The GitHub repository rjohnson279/Caribbean-and-Hawaiian-Marine-Reef-Life-Image-Classification contains a labelled image folder "Caribbean-and-Hawaii-Marine-Life-1" with 5 categories: cuttlefish, eagle ray, green sea turtle, reef triggerfish, stingray. Examples follow, each with its label.

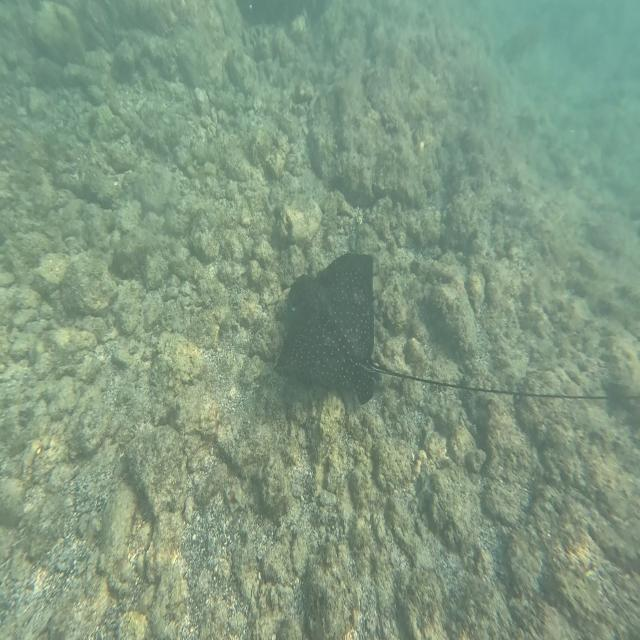
Label: eagle ray

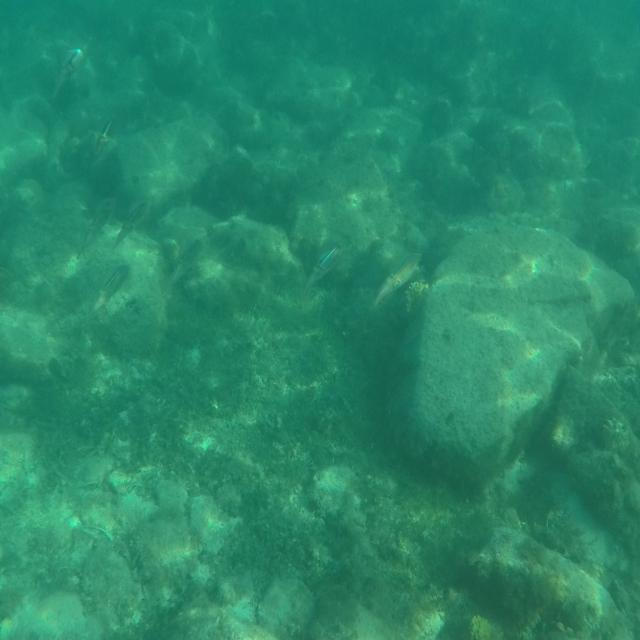
Label: cuttlefish

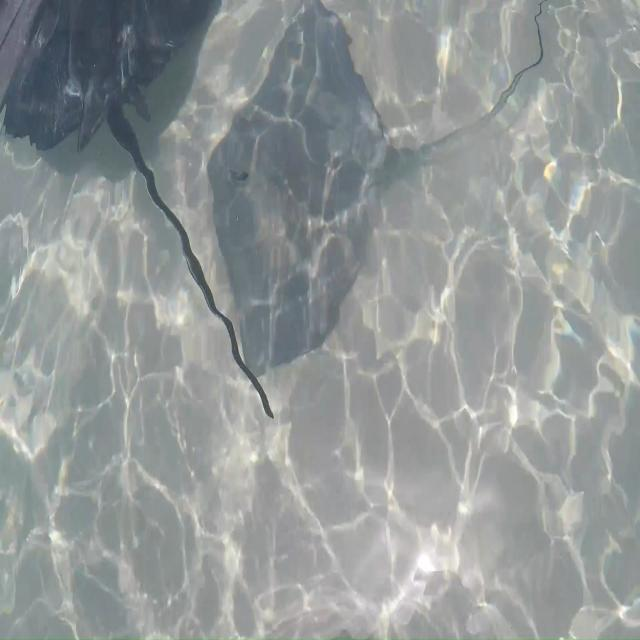
Label: stingray

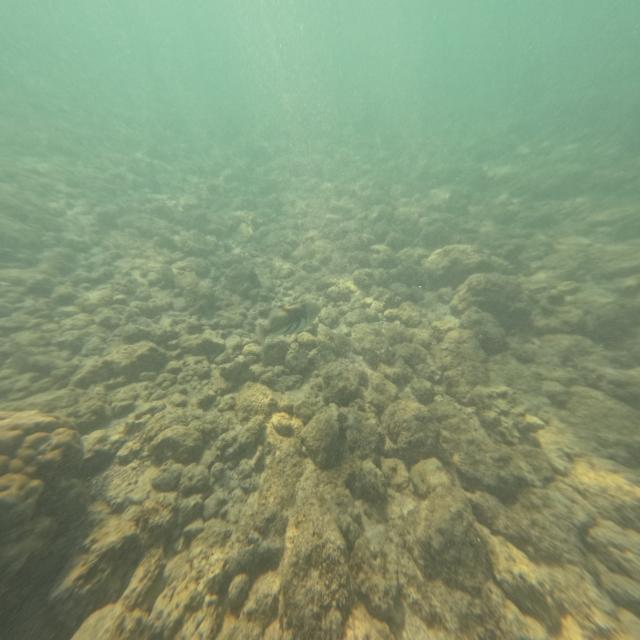
Label: reef triggerfish

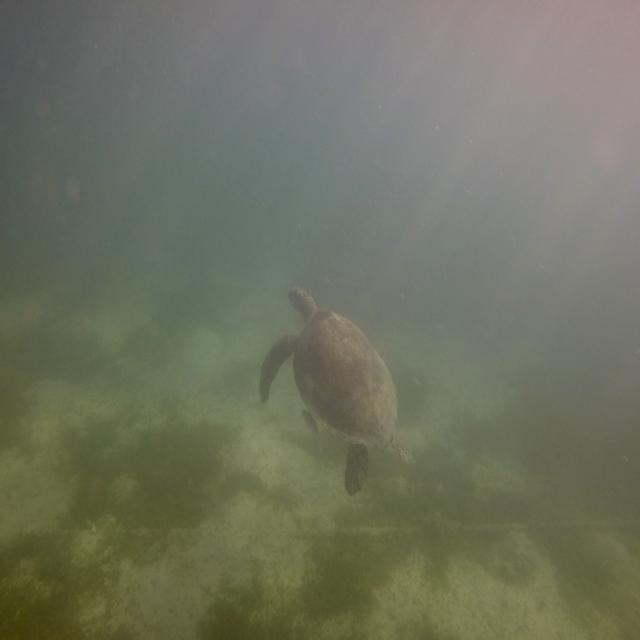
Label: green sea turtle

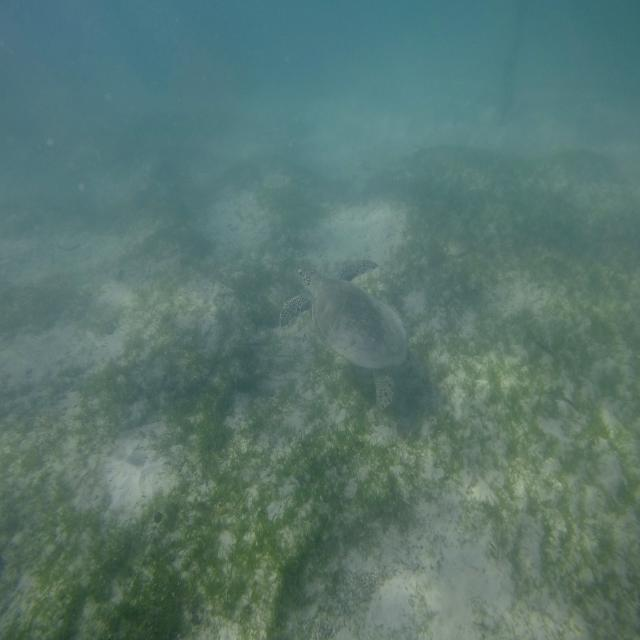
Label: green sea turtle
